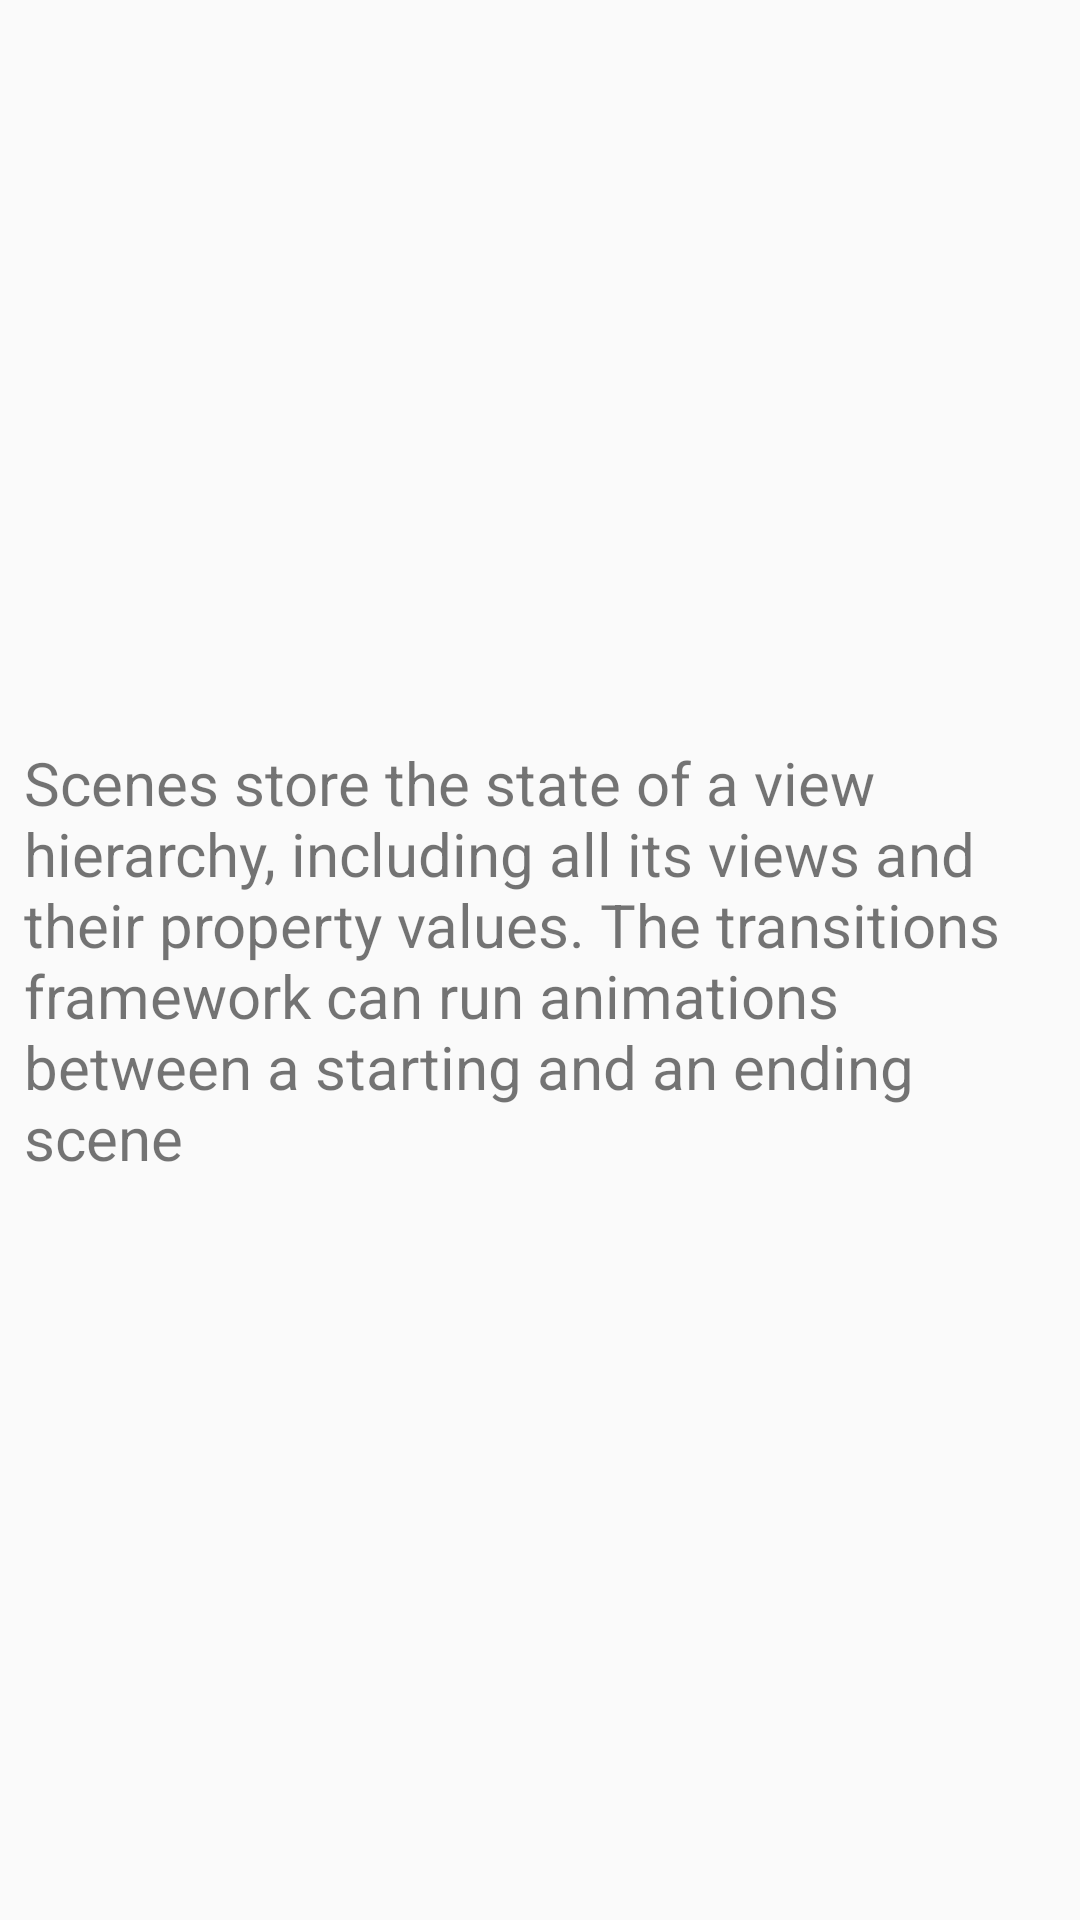

This screen was rendered from an Android layout file. Write that file and the resources it references.
<!-- AndroidManifest.xml: application theme AppTheme -->
<!-- res/layout/layout_animations2_scene0.xml -->
<?xml version="1.0" encoding="utf-8"?>
<android.support.constraint.ConstraintLayout xmlns:android="http://schemas.android.com/apk/res/android"
    xmlns:app="http://schemas.android.com/apk/res-auto"
    android:layout_width="match_parent"
    android:layout_height="wrap_content">

    <TextView
        android:id="@+id/tv_title"
        android:layout_width="0dp"
        android:layout_height="wrap_content"
        android:layout_marginStart="8dp"
        android:layout_marginTop="8dp"
        android:layout_marginEnd="8dp"
        android:layout_marginBottom="8dp"
        android:text="Scenes store the state of a view hierarchy, including all its views and their property values. The transitions framework can run animations between a starting and an ending scene"
        android:textSize="20sp"
        app:layout_constraintBottom_toBottomOf="parent"
        app:layout_constraintEnd_toEndOf="parent"
        app:layout_constraintStart_toStartOf="parent"
        app:layout_constraintTop_toTopOf="parent" />
</android.support.constraint.ConstraintLayout>
<!-- resources referenced by this layout -->
<resources>
  <style name="AppTheme" parent="Theme.AppCompat.Light.DarkActionBar">
          
          <item name="colorPrimary">@color/colorPrimary</item>
          <item name="colorPrimaryDark">@color/colorPrimaryDark</item>
          <item name="colorAccent">@color/colorAccent</item>
      </style>
  <color name="colorPrimary">#008577</color>
  <color name="colorPrimaryDark">#00574B</color>
  <color name="colorAccent">#D81B60</color>
</resources>
